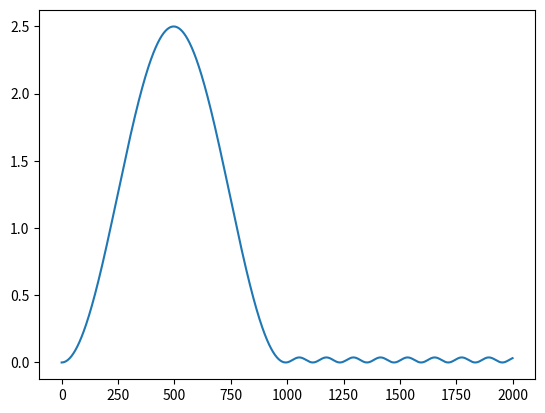

The matplotlib source for this figure:
# -*- coding: utf-8 -*-

# РЕШЕНИЕ УРАВНЕНИЯ ШРЁДИНГЕРА
# ДЛЯ ЧАСТИЦЫ В ПОТЕНЦИАЛЬНОЙ ЯМЕ
# КОНЕЧНОЙ ВЫСОТЫ (ТУННЕЛЬНЫЙ ЭФФЕКТ)
# [redacted]
# STARTED: 06.09.2018
# VERSION: 0.1
# LATEST FILE REVISION: 07.09.2018

from scipy import integrate
import numpy as np
# на будущее
import math
# ...
import matplotlib.pyplot as plt

# энергия частицы
e=1.3
# константа частицы
h=0.5
# фактор потенциальной ямы
A=1.5
# константы интегрирования
a = 0.0
b = 10.0
step = 0.005
# начальные условия
alpha=0
beta=1
# неиспользуемые дополнительные переменные
omega=1
phi=0


def u(x):
    """
    Функция потенциала,
    прямоугольная потенциальная яма
    """
    if x>5.0:
        return A*1e1
    else:
        return A


def se_solve(Y,x):
    """
    Функция, задающая систему дифференциальных уравнений
    """
    return [Y[1],(e-u(x))/h*Y[0]]


def main():
    # массивы для решения задачи
    a_x=np.arange(a,b,step)
    y=np.arange(a,b,step)
    # интегрируем систему уравнений
    asol=integrate.odeint(se_solve,[alpha,beta],a_x)
    # на графике будем изображать квадрат модуля волновой функции
    # несущий физический смысл плотности вероятности
    for i in range(0,len(asol)):
        y[i]=asol[i][0]**2
    plt.plot(y)
    plt.show()


if __name__ == '__main__':
    main()
